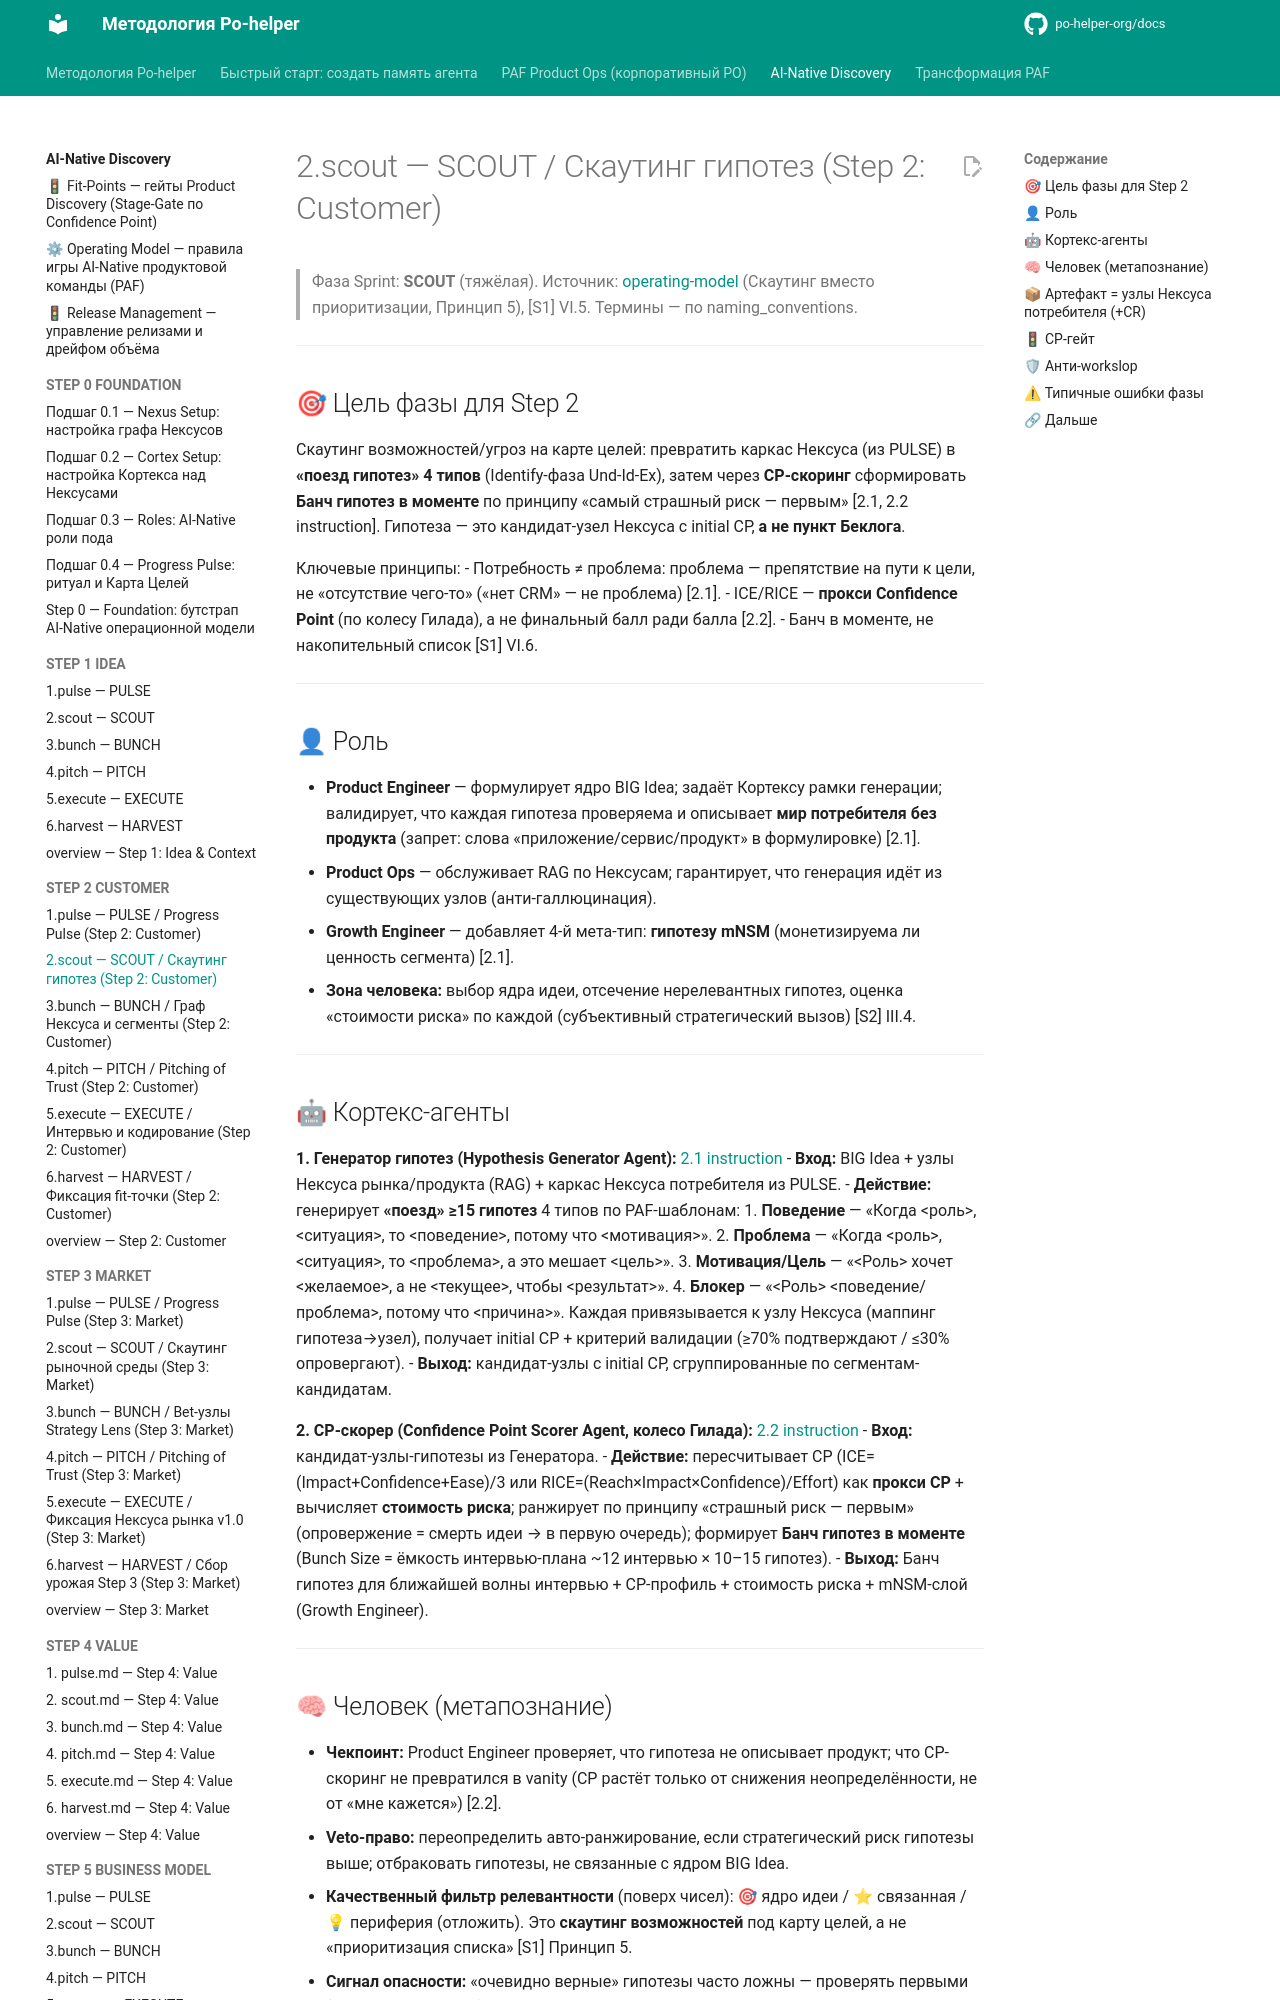

repository: po-helper-org/docs · page: ai-processes/STEP-2-CUSTOMER/2.scout/index.html · generator: mkdocs

---
nexus: customer
node_id: aip-2-scout
node_type: sprint-phase
paf_step: 2
sprint_phase: scout
kind: normative
owner: Product Engineer
confidence: 1.0
sources: ["[S1]", "[S2]", "[S3]", "[S4]", "RB-STEP-2"]
updated: 2026-06-20
ttl_days: 365
ripeness: fresh
tags: []
---

# 2.scout — SCOUT / Скаутинг гипотез (Step 2: Customer)

> Фаза Sprint: **SCOUT** (тяжёлая). Источник: [operating-model](../operating-model.md) (Скаутинг вместо приоритизации, Принцип 5), [S1] VI.5. Термины — по naming_conventions.

---

## 🎯 Цель фазы для Step 2

Скаутинг возможностей/угроз на карте целей: превратить каркас Нексуса (из PULSE) в **«поезд гипотез» 4 типов** (Identify-фаза Und-Id-Ex), затем через **CP-скоринг** сформировать **Банч гипотез в моменте** по принципу «самый страшный риск — первым» [2.1, 2.2 instruction]. Гипотеза — это кандидат-узел Нексуса с initial CP, **а не пункт Беклога**.

Ключевые принципы:
- Потребность ≠ проблема: проблема — препятствие на пути к цели, не «отсутствие чего-то» («нет CRM» — не проблема) [2.1].
- ICE/RICE — **прокси Confidence Point** (по колесу Гилада), а не финальный балл ради балла [2.2].
- Банч в моменте, не накопительный список [S1] VI.6.

---

## 👤 Роль

- **Product Engineer** — формулирует ядро BIG Idea; задаёт Кортексу рамки генерации; валидирует, что каждая гипотеза проверяема и описывает **мир потребителя без продукта** (запрет: слова «приложение/сервис/продукт» в формулировке) [2.1].
- **Product Ops** — обслуживает RAG по Нексусам; гарантирует, что генерация идёт из существующих узлов (анти-галлюцинация).
- **Growth Engineer** — добавляет 4-й мета-тип: **гипотезу mNSM** (монетизируема ли ценность сегмента) [2.1].
- **Зона человека:** выбор ядра идеи, отсечение нерелевантных гипотез, оценка «стоимости риска» по каждой (субъективный стратегический вызов) [S2] III.4.

---

## 🤖 Кортекс-агенты

**1. Генератор гипотез (Hypothesis Generator Agent):** [2.1 instruction](../../ai-transformation/RB-STEP-2-CUSTOMER-VALIDATION/2.1-instruction.md)
- **Вход:** BIG Idea + узлы Нексуса рынка/продукта (RAG) + каркас Нексуса потребителя из PULSE.
- **Действие:** генерирует **«поезд» ≥15 гипотез** 4 типов по PAF-шаблонам:
  1. **Поведение** — «Когда <роль>, <ситуация>, то <поведение>, потому что <мотивация>».
  2. **Проблема** — «Когда <роль>, <ситуация>, то <проблема>, а это мешает <цель>».
  3. **Мотивация/Цель** — «<Роль> хочет <желаемое>, а не <текущее>, чтобы <результат>».
  4. **Блокер** — «<Роль> <поведение/проблема>, потому что <причина>».
  Каждая привязывается к узлу Нексуса (маппинг гипотеза→узел), получает initial CP + критерий валидации (≥70% подтверждают / ≤30% опровергают).
- **Выход:** кандидат-узлы с initial CP, сгруппированные по сегментам-кандидатам.

**2. CP-скорер (Confidence Point Scorer Agent, колесо Гилада):** [2.2 instruction](../../ai-transformation/RB-STEP-2-CUSTOMER-VALIDATION/2.2-instruction.md)
- **Вход:** кандидат-узлы-гипотезы из Генератора.
- **Действие:** пересчитывает CP (ICE=(Impact+Confidence+Ease)/3 или RICE=(Reach×Impact×Confidence)/Effort) как **прокси CP** + вычисляет **стоимость риска**; ранжирует по принципу «страшный риск — первым» (опровержение = смерть идеи → в первую очередь); формирует **Банч гипотез в моменте** (Bunch Size = ёмкость интервью-плана ~12 интервью × 10–15 гипотез).
- **Выход:** Банч гипотез для ближайшей волны интервью + CP-профиль + стоимость риска + mNSM-слой (Growth Engineer).

---
